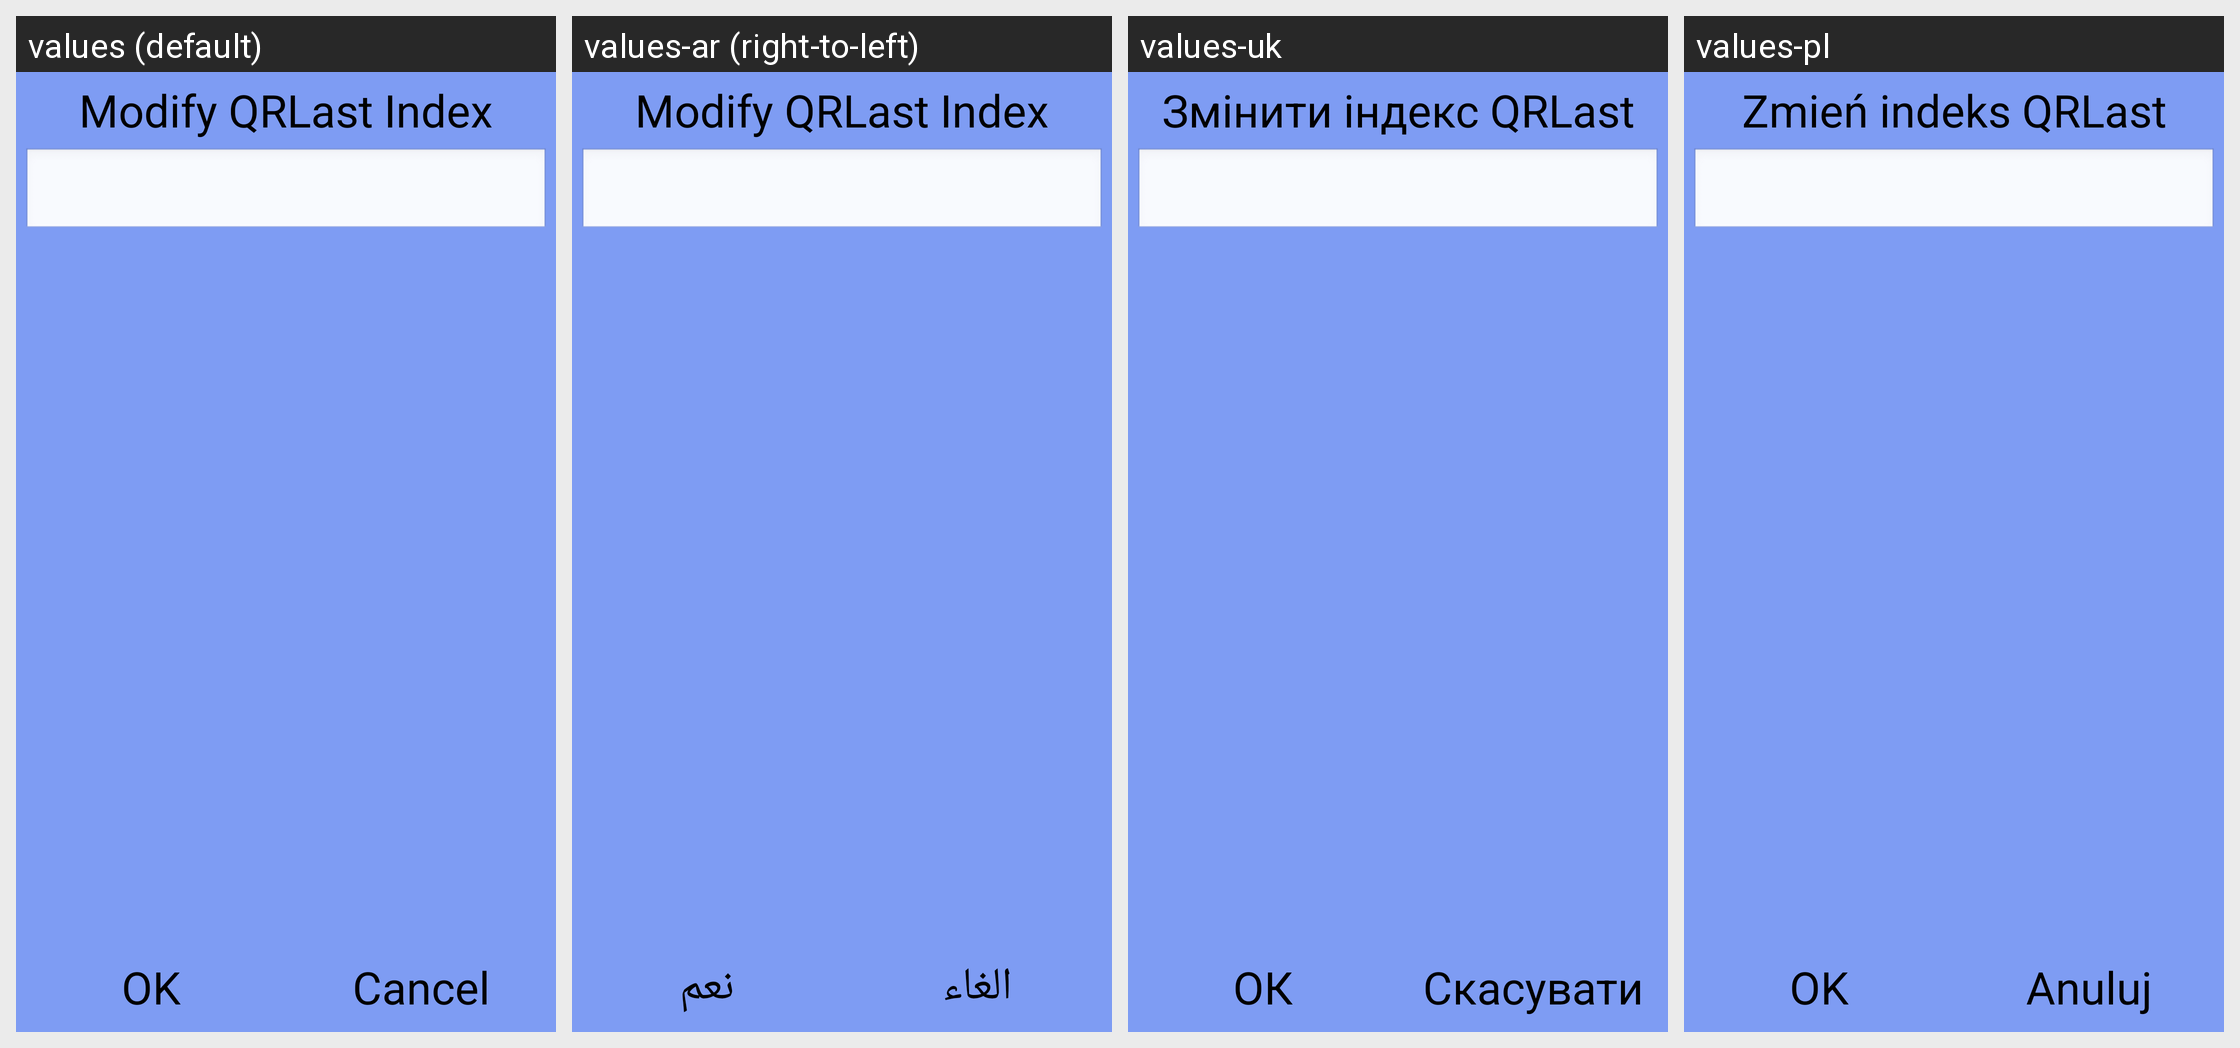

The Android screen above is rendered under several locales of the same app. Produce the string resources it draws, with the default and per-locale values.
Android screen res/layout/qrlast_edit_dialog.xml rendered under 4 locales, left to right: values (default), values-ar (right-to-left), values-uk, values-pl. Device: Nexus 5 (rendered at 1080×1920; each locale shown at half size, 540×960, under a caption strip naming it); theme android:Theme.NoTitleBar.Fullscreen.
Other locales in the repository, not shown: values-cs-rCZ, values-de, values-en-rSG, values-es, values-fr, values-it, values-it-rIT, values-ja, values-ko, values-pt-rBR, values-pt-rPT, values-ru-rRU, values-tr, values-zh-rCN, values-zh-rTW.
Strings drawn on this screen, with the default value and each locale's value (text and hints the layout hard-codes, and strings that could not be matched under every locale, appear in the picture but are not listed):

strQRLastEditTitle
  values: Modify QRLast Index
  values-ar: Modify QRLast Index  [not translated; the default value is used]
  values-uk: Змінити індекс QRLast
  values-pl: Zmień indeks QRLast

str_ok
  values: OK
  values-ar: نعم
  values-uk: ОК
  values-pl: OK

strNativeBtn
  values: Cancel
  values-ar: الغاء
  values-uk: Скасувати
  values-pl: Anuluj
